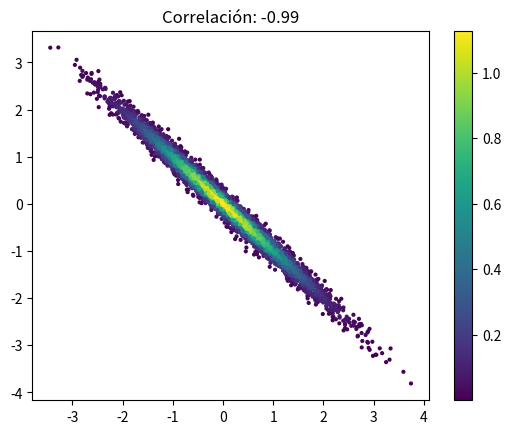
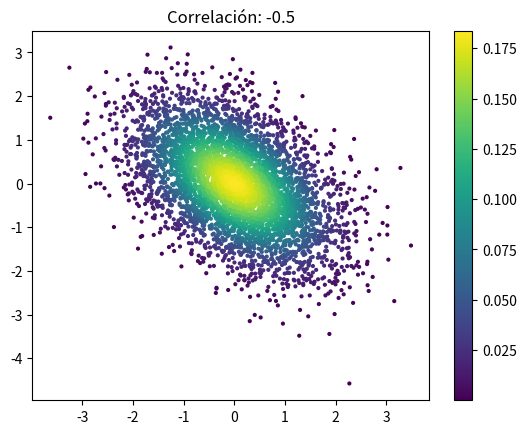
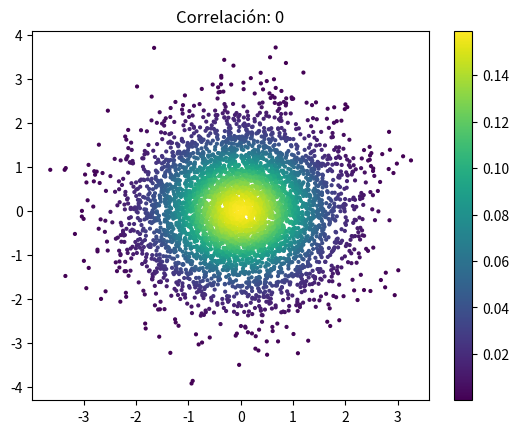
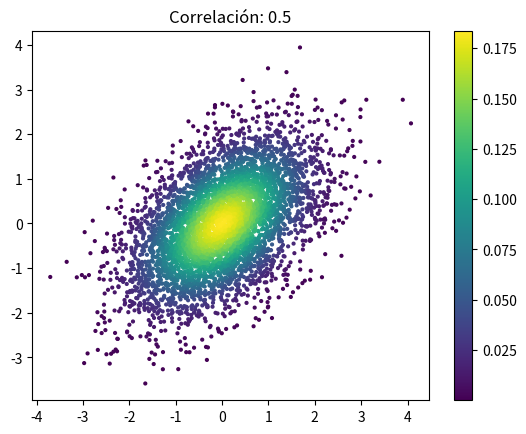
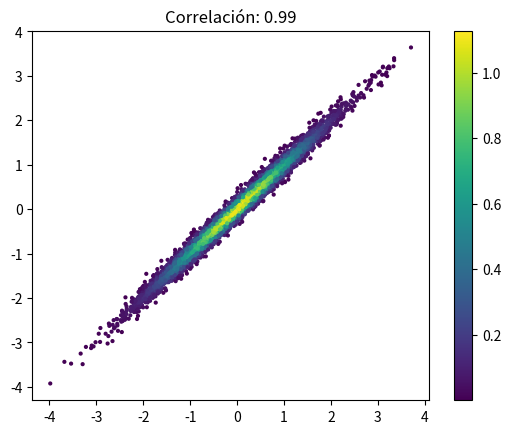
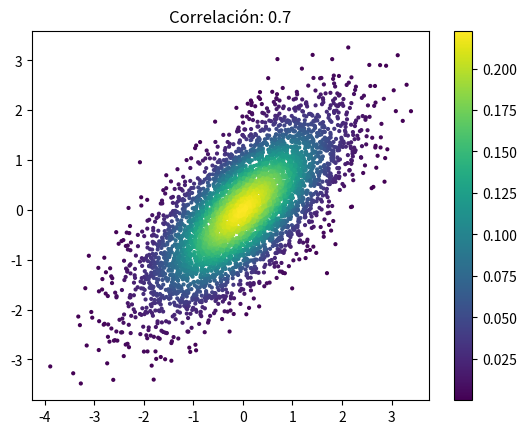
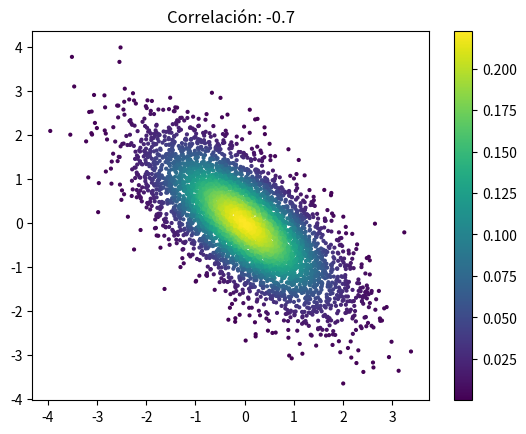

These charts were generated, in order, by the following Python code: (Note: this script raises an exception after producing the figures.)
################################################################################
# Gráficos de Dispersión
# Autor: Elías González Nieto
# Afil : Facultad de Ciencias - UNAM
# Curso : Probabilidad II
################################################################################

################################################################################
# Librerías
import numpy as np
import matplotlib.pyplot as plt
import random
import math
################################################################################

################################################################################
# Coeficiente de Correlación

# Función para simular a la normal bivariada
def densidad_normal_bivariada(x, y, rho):
    if abs(rho) == 1:
        # degenerada: todos los puntos caen sobre y = rho * x
        # devolvemos la densidad de la normal univariada de X
        return 1/np.sqrt(2*np.pi) * np.exp(-x**2/2)
    else:
        exponente = -1/(2*(1-rho**2))*(x**2 - 2*rho*x*y + y**2)
        return 1/(2*np.pi*np.sqrt(1-rho**2)) * np.exp(exponente)


rho1 = -0.99
rho2 = -0.5
rho3 = 0
rho4 = 0.5
rho5 = 0.99
mean = [0, 0]

cov1 = [[1, rho1],
       [rho1, 1]]

cov2 = [[1, rho2],
       [rho2, 1]]

cov3 = [[1, rho3],
       [rho3, 1]]

cov4 = [[1, rho4],
       [rho4, 1]]

cov5 = [[1, rho5],
       [rho5, 1]]

X1 = np.random.multivariate_normal(mean, cov1, size=5000)
xpoints1 = X1[:,0]
ypoints1 = X1[:,1]
dens1 = [densidad_normal_bivariada(x,y,rho1) for x,y in zip(xpoints1,ypoints1)]
X2 = np.random.multivariate_normal(mean, cov2, size=5000)
xpoints2 = X2[:,0]
ypoints2 = X2[:,1]
dens2 = [densidad_normal_bivariada(x,y,rho2) for x,y in zip(xpoints2,ypoints2)]
X3 = np.random.multivariate_normal(mean, cov3, size=5000)
xpoints3 = X3[:,0]
ypoints3 = X3[:,1]
dens3 = [densidad_normal_bivariada(x,y,rho3) for x,y in zip(xpoints3,ypoints3)]
X4 = np.random.multivariate_normal(mean, cov4, size=5000)
xpoints4 = X4[:,0]
ypoints4 = X4[:,1]
dens4 = [densidad_normal_bivariada(x,y,rho4) for x,y in zip(xpoints4,ypoints4)]
X5 = np.random.multivariate_normal(mean, cov5, size=5000)
xpoints5 = X5[:,0]
ypoints5 = X5[:,1]
dens5 = [densidad_normal_bivariada(x,y,rho5) for x,y in zip(xpoints5,ypoints5)]

def graficar_normales(xpoints, ypoints, densidad, rho):
  plt.figure()
  plt.scatter(xpoints, ypoints, c=densidad, s=4, cmap='viridis')
  plt.title(f'Correlación: {rho}')
  plt.colorbar()
  plt.show()

# Ejemplos
graficar_normales(xpoints1, ypoints1, dens1, rho1)
graficar_normales(xpoints2, ypoints2, dens2, rho2)
graficar_normales(xpoints3, ypoints3, dens3, rho3)
graficar_normales(xpoints4, ypoints4, dens4, rho4)
graficar_normales(xpoints5, ypoints5, dens5, rho5)

# Una función que hace todo el proceso anterior automáticamente
def normal_multivariada(ro, N, mean = [0,0]):
  cov = [[1, ro],
       [ro, 1]]
  X = np.random.multivariate_normal(mean, cov, size=N)
  equis = X[:,0]
  ye = X[:,1]
  densidad = [densidad_normal_bivariada(x,y,ro) for x,y in zip(equis,ye)]
  graficar_normales(equis, ye, densidad, ro)

# Ejemplos
normal_multivariada(ro = 0.7, N = 5000)
normal_multivariada(ro = -0.7, N = 5000)

################################################################################
# Covarianzas

def normal_multivariada_cov(cov, N, mean=[0,0]):
    # N puntos
    # cov: matriz 2x2
    # mean: lista con medias
    if np.linalg.det(cov) == 0:
        # caso degenerado: simulamos solo en la línea
        # diagonalizamos la matriz para encontrar dirección
        eigvals, eigvecs = np.linalg.eigh(cov)
        X1 = np.random.normal(0, np.sqrt(eigvals[1]), size=N)
        X = eigvecs[:,1] * X1[:,None]
        equis = X[:,0] + mean[0]
        ye = X[:,1] + mean[1]
    else:
        X = np.random.multivariate_normal(mean, cov, size=N)
        equis = X[:,0]
        ye = X[:,1]
    # calcular densidad para cada punto
    densidad = [densidad_normal_bivariada_cov(x, y, mean, cov) for x,y in zip(equis, ye)]
    graficar_normales(equis, ye, densidad, cov)

# Ejemplos
# 1. Correlación positiva
cov1 = [[13, 0.8], [0.8, 100]]
normal_multivariada_cov(cov1, 2000)

# 2. Correlación negativa
cov2 = [[1, -0.7], [-0.7, 1]]
normal_multivariada_cov(cov2, 2000)

# 3. Correlación cero
cov3 = [[1, 0], [0, 1]]
normal_multivariada_cov(cov3, 2000)

# 4. Desigual varianza
cov4 = [[2, 0.5], [0.5, 1]]
normal_multivariada_cov(cov4, 2000)

# 5. Caso casi degenerado (rho cercano a 1)
cov5 = [[1, 0.999], [0.999, 1]]
normal_multivariada_cov(cov5, 2000)
EC1_GráficosDeDispersión

